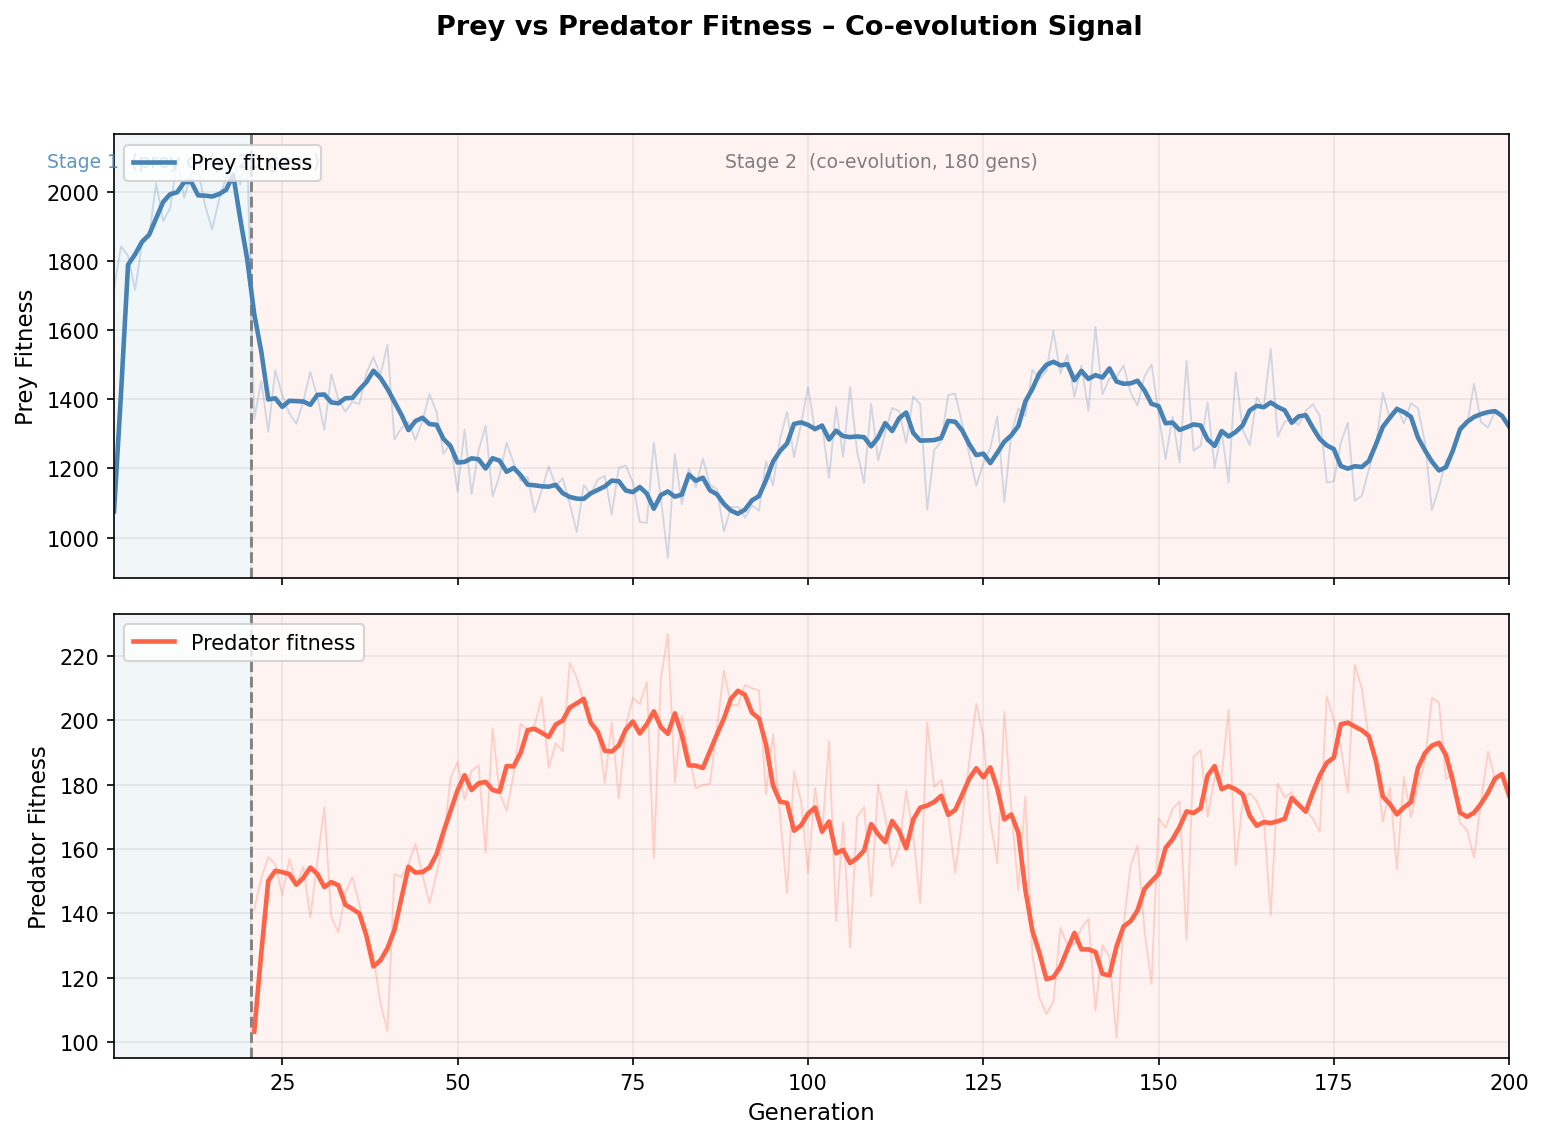

The table this chart was drawn from, first rows:
Generation, Stage, Prey_Fitness, Predator_Fitness, Avg_Prey_Energy, Prey_Starved, Prey_Eaten, Avg_Food_Collected, Avg_Predator_Energy, Pred_Starved, Resource_Depletion_Events, Resource_Depleted_Ticks
1, 1, 1722, 33.33, 29.42, 10.0, 0.0, 163.3, 100.0, 0.0, 3.5, 899.0
2, 1, 1843, 33.33, 34.98, 8.0, 0.0, 183.1, 100.0, 0.0, 3.5, 1050
3, 1, 1815, 33.33, 34.78, 9.0, 0.0, 178.8, 100.0, 0.0, 3.5, 971.0
4, 1, 1716, 33.33, 25.1, 9.5, 0.0, 116.5, 100.0, 0.0, 2.0, 600.0
5, 1, 1852, 33.33, 35.96, 7.5, 0.0, 155.6, 100.0, 0.0, 3.0, 879.5
6, 1, 1870, 33.33, 28.58, 7.5, 0.0, 156.7, 100.0, 0.0, 3.0, 900.0
7, 1, 2025, 33.33, 38, 4.5, 0.0, 183, 100.0, 0.0, 3.5, 1042
8, 1, 1915, 33.33, 35.62, 6.5, 0.0, 165.7, 100.0, 0.0, 3.5, 939.0
9, 1, 1953, 33.33, 33.89, 6.5, 0.0, 177.3, 100.0, 0.0, 3.5, 953.0
10, 1, 2089, 33.33, 42.42, 4.5, 0.0, 194.5, 100.0, 0.0, 4.0, 1200
11, 1, 1982, 33.33, 40.24, 5.0, 0.0, 155.9, 100.0, 0.0, 3.0, 857.0
12, 1, 2054, 33.33, 34.07, 3.0, 0.0, 162.1, 100.0, 0.0, 3.0, 775.0
13, 1, 2061, 33.33, 44.61, 4.0, 0.0, 186.7, 100.0, 0.0, 4.0, 1016
14, 1, 1960, 33.33, 37.38, 6.5, 0.0, 174.4, 100.0, 0.0, 3.5, 905.0
15, 1, 1891, 33.33, 31.86, 7.5, 0.0, 163.3, 100.0, 0.0, 3.5, 944.0
16, 1, 1979, 33.33, 37.38, 5.5, 0.0, 179.2, 100.0, 0.0, 3.5, 1014
17, 1, 2041, 33.33, 36.61, 4.0, 0.0, 173.6, 100.0, 0.0, 3.5, 1000
18, 1, 2097, 33.33, 41.26, 3.5, 0.0, 182, 100.0, 0.0, 3.5, 930.0
19, 1, 2021, 33.33, 31.03, 4.5, 0.0, 144.9, 100.0, 0.0, 3.0, 850.5
20, 1, 2108, 33.33, 41.04, 3.5, 0.0, 209.5, 100.0, 0.0, 4.0, 1150
21, 2, 1343, 141.2, 36.02, 5.0, 4.4, 148.9, 165.1, 0.0, 2.5, 750.0
22, 2, 1453, 151, 41.34, 2.5, 4.5, 175.4, 185.6, 0.0, 3.5, 1046
23, 2, 1306, 157.5, 35.2, 4.0, 4.8, 148.6, 186.7, 0.0, 2.5, 750.0
24, 2, 1483, 155.3, 46.06, 1.0, 4.667, 186.7, 188, 0.0, 4.0, 972.0
25, 2, 1413, 145.7, 40.63, 3.5, 4.367, 164.8, 177.3, 0.0, 3.5, 932.0
26, 2, 1359, 156.9, 45.34, 3.0, 4.867, 177.2, 180.9, 0.0, 3.0, 900.0
27, 2, 1329, 148.8, 32.99, 4.0, 4.533, 140.0, 176.4, 0.0, 3.0, 843.0
28, 2, 1393, 154.6, 35.78, 2.5, 4.7, 154.4, 183.7, 0.0, 3.0, 892.0
29, 2, 1479, 138.7, 41.43, 2.0, 4.333, 174.8, 158, 0.0, 3.5, 920.0
30, 2, 1407, 156.3, 39.76, 1.5, 4.833, 165.8, 181, 0.0, 3.5, 928.5
31, 2, 1312, 173.1, 39.25, 2.5, 5.2, 162.9, 210, 0.0, 3.0, 772.5
32, 2, 1473, 138.8, 38.65, 2.0, 4.367, 167.1, 156.9, 0.0, 3.5, 995.0
33, 2, 1399, 134.1, 37.15, 3.5, 4.3, 153.9, 147.8, 0.0, 3.0, 900.0
34, 2, 1364, 146.4, 31.71, 3.5, 4.467, 140.0, 173.9, 0.0, 3.0, 807.0
35, 2, 1393, 151.3, 30.62, 2.0, 4.6, 140.0, 181.2, 0.0, 3.0, 855.0
36, 2, 1386, 142.8, 40.98, 4.0, 4.333, 165.4, 171.1, 0.0, 3.5, 1021
37, 2, 1476, 132.5, 40.01, 3.0, 4.0, 164.3, 160, 0.0, 3.0, 900.0
38, 2, 1522, 126.7, 40.32, 2.0, 3.933, 176.4, 156.4, 0.5, 3.0, 900.0
39, 2, 1471, 112.1, 40.21, 4.5, 3.733, 161.1, 134.7, 1.0, 3.0, 886.5
40, 2, 1558, 103.5, 39.27, 3.0, 3.367, 163.3, 120.6, 0.5, 3.5, 854.5
41, 2, 1284, 152.2, 37.08, 4.5, 4.833, 153.2, 168.7, 0.0, 3.0, 862.5
42, 2, 1317, 151.3, 40.38, 4.5, 4.733, 164.1, 172.1, 0.0, 3.5, 923.0
43, 2, 1334, 155.5, 35.04, 3.5, 4.9, 157.7, 174.4, 0.0, 3.0, 900.0
44, 2, 1283, 161.6, 38.49, 4.0, 4.867, 156.7, 195.3, 0.0, 3.0, 860.0
45, 2, 1337, 151.9, 32.41, 3.5, 4.633, 142.5, 180, 0.0, 3.0, 896.5
46, 2, 1416, 143.2, 41.41, 2.5, 4.533, 173.5, 160.1, 0.0, 3.5, 1050
47, 2, 1364, 152.2, 44.49, 2.5, 4.9, 179.5, 178.1, 0.5, 3.5, 1009
48, 2, 1243, 162.7, 34.65, 4.5, 4.9, 146.4, 199.1, 0.0, 2.5, 750.0
49, 2, 1273, 182.1, 46.35, 3.0, 5.533, 186.7, 218.8, 0.0, 4.0, 988.0
50, 2, 1133, 187.1, 40.45, 3.5, 6.1, 167.8, 200.1, 0.0, 3.0, 900.0
51, 2, 1313, 175.4, 43.33, 1.5, 5.567, 182.2, 196.5, 0.0, 3.5, 973.0
52, 2, 1126, 184.4, 34.41, 4.5, 5.767, 144.3, 212.5, 0.0, 3.0, 875.5
53, 2, 1251, 186, 37.86, 1.5, 5.867, 163.2, 210.6, 0.0, 3.0, 900.0
54, 2, 1324, 159, 39.88, 3.0, 5.0, 166.3, 184.3, 0.0, 3.5, 989.5
55, 2, 1120, 197.6, 43.5, 3.0, 6.4, 175.2, 216, 0.0, 3.0, 900.0
56, 2, 1179, 177.5, 32.67, 2.5, 5.767, 141.7, 193.8, 0.0, 2.5, 750.0
57, 2, 1274, 171.9, 44.47, 2.0, 5.733, 180.5, 178.5, 0.0, 3.5, 984.5
58, 2, 1216, 183.3, 46.69, 2.0, 6.133, 186.7, 188.4, 0.0, 4.0, 933.0
59, 2, 1164, 199, 35.06, 1.5, 6.2, 152.2, 231.4, 0.0, 3.0, 900.0
60, 2, 1176, 197, 40.79, 1.5, 6.3, 168, 219.4, 0.0, 3.0, 900.0
... 140 more rows
